Run: headless pygame with SDL's dummy video driver; simulated clock (each Clock.tick advances the game by its frame time, no real sleeping); random seed 0; keys injected as events and as key.get_pressed() state; no mouse input.
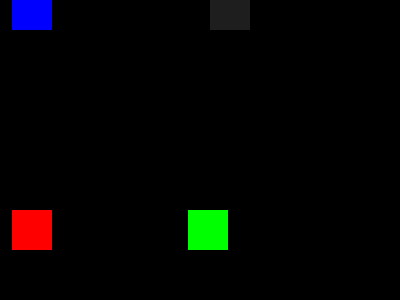
Frame 1 of 4 · flips 1–60 · no input
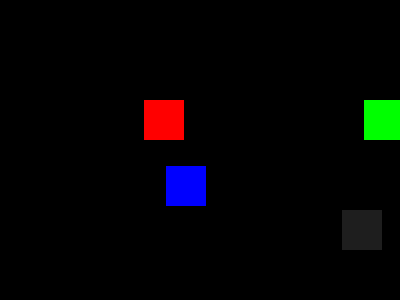
Frame 2 of 4 · flips 61–180 · tapped SPACE, RETURN · held RIGHT (→), D
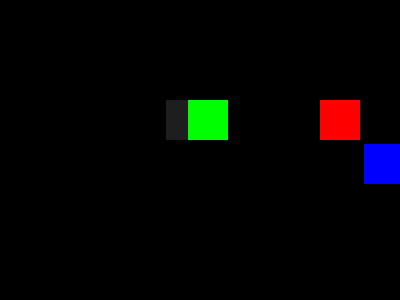
Frame 3 of 4 · flips 181–300 · held DOWN (↓), S
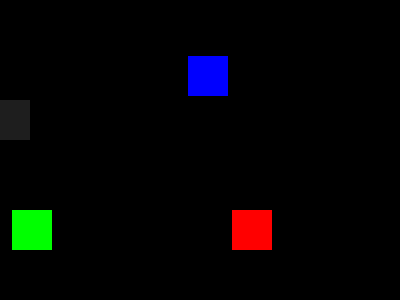
Frame 4 of 4 · flips 301–420 · held LEFT (←), A, UP (↑), W

The pygame program that drew these frames:

#jordanBlocks.py Testing block animation

import pygame, sys, time
from pygame.locals import *

pygame.init()

#setting window properties using the pygame.display module
WINDOWWIDTH = 400
WINDOWHEIGHT = 300
windowSurface = pygame.display.set_mode((WINDOWWIDTH,WINDOWHEIGHT),0,32)
pygame.display.set_caption('animation')

UPLEFT = 7
UPRIGHT = 9
DOWNLEFT = 1
DOWNRIGHT = 3

MOVESPEED = 11

b1 = {'rect':pygame.Rect(100,100, 40, 40),'color':(30,30,30),'dir':UPLEFT}
b2 = {'rect':pygame.Rect(100,100, 40, 40),'color':(0, 0, 255),'dir':UPRIGHT}
b3 = {'rect':pygame.Rect(100,100, 40, 40),'color':(0, 255, 0),'dir':DOWNLEFT}
b4 = {'rect':pygame.Rect(100,100, 40, 40),'color':(255, 0, 0),'dir':DOWNRIGHT}

blocks = [b1,b2,b3,b4]

#game loop
while True:
    for event in pygame.event.get():
        if event.type == QUIT:
            pygame.quit()
            sys.exit()

    windowSurface.fill((0,0,0))
    for b in blocks:
        
        #decide how to move the block
        if b['dir'] == UPLEFT:
            b['rect'].x -= MOVESPEED
            b['rect'].y -= MOVESPEED
        elif b['dir'] == UPRIGHT:
            b['rect'].x += MOVESPEED
            b['rect'].y -= MOVESPEED
        elif b['dir'] == DOWNLEFT:
            b['rect'].x -= MOVESPEED
            b['rect'].y += MOVESPEED
        elif b['dir'] == DOWNRIGHT:
            b['rect'].x += MOVESPEED
            b['rect'].y += MOVESPEED

        #decide if the block needs to change dir
        if b['rect'].top < 0:
            if b['dir'] == UPRIGHT:
                b['dir'] = DOWNRIGHT
            else:    
                b['dir'] = DOWNLEFT
        elif b['rect'].left < 0:
            if b['dir'] == UPLEFT:
                b['dir'] = UPRIGHT
            else:
                b['dir'] = DOWNRIGHT
        elif b['rect'].right > WINDOWWIDTH:
            if b['dir'] == DOWNRIGHT:
                b['dir'] = DOWNLEFT
            else:
                b['dir'] = UPLEFT
        elif b['rect'].bottom > WINDOWHEIGHT:
            if b['dir'] == DOWNRIGHT:
                b['dir'] = UPRIGHT
            else:
                b['dir'] = UPLEFT

        pygame.draw.rect(windowSurface, b['color'], b['rect'])

    pygame.display.update()
    time.sleep(0.02)
                    
